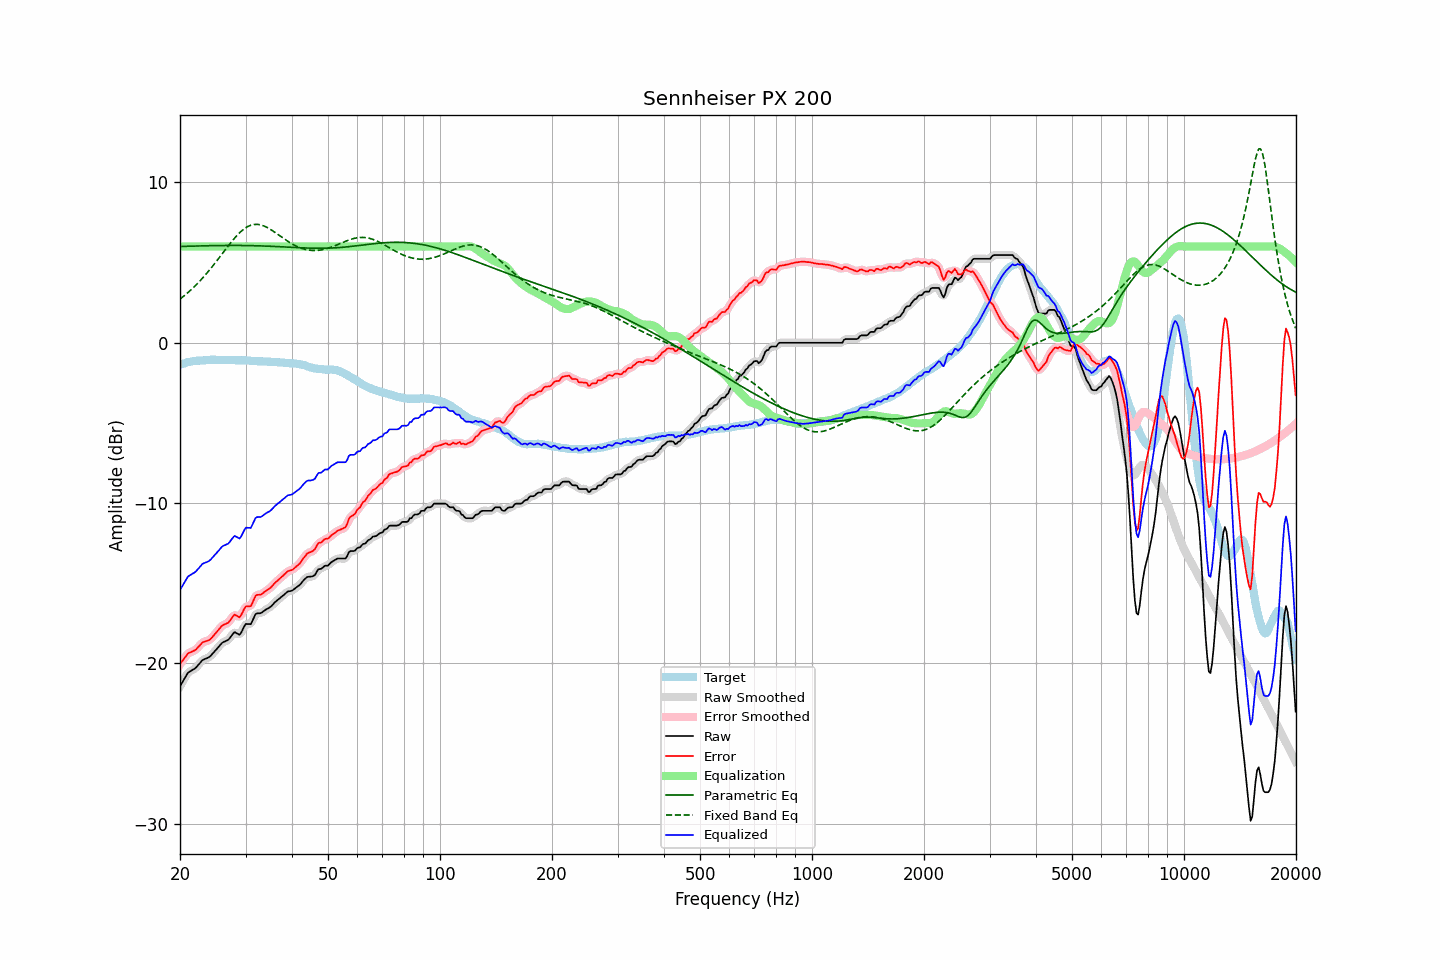

The file beside this chart, header and first rows:
frequency, raw, error, smoothed, error_smoothed, equalization, parametric_eq, fixed_band_eq, equalized_raw, equalized_smoothed, target
20.00, -21.42, -20.04, -21.43, -20.06, 6.00, 6.01, 2.73, -15.42, -15.43, -1.38
20.20, -21.25, -19.91, -21.24, -19.90, 6.00, 6.01, 2.81, -15.25, -15.24, -1.34
20.40, -21.08, -19.77, -21.06, -19.76, 6.00, 6.01, 2.88, -15.08, -15.06, -1.31
20.61, -20.91, -19.63, -20.90, -19.63, 6.00, 6.02, 2.97, -14.91, -14.90, -1.28
20.81, -20.73, -19.49, -20.73, -19.49, 6.00, 6.02, 3.05, -14.73, -14.73, -1.24
21.02, -20.57, -19.37, -20.60, -19.39, 6.00, 6.02, 3.14, -14.57, -14.60, -1.20
21.23, -20.51, -19.32, -20.50, -19.32, 6.00, 6.02, 3.22, -14.51, -14.50, -1.19
21.44, -20.45, -19.28, -20.44, -19.27, 6.00, 6.03, 3.32, -14.45, -14.44, -1.17
21.66, -20.39, -19.24, -20.39, -19.24, 6.00, 6.03, 3.41, -14.39, -14.39, -1.15
21.87, -20.33, -19.19, -20.32, -19.19, 6.00, 6.03, 3.51, -14.33, -14.32, -1.14
22.09, -20.25, -19.13, -20.24, -19.11, 6.00, 6.03, 3.61, -14.25, -14.24, -1.12
22.31, -20.13, -19.01, -20.14, -19.02, 6.00, 6.04, 3.71, -14.13, -14.14, -1.12
22.54, -20.02, -18.91, -20.01, -18.90, 6.00, 6.04, 3.81, -14.02, -14.01, -1.11
22.76, -19.90, -18.80, -19.90, -18.79, 6.00, 6.04, 3.92, -13.90, -13.90, -1.10
22.99, -19.79, -18.69, -19.81, -18.71, 6.00, 6.04, 4.03, -13.79, -13.81, -1.10
23.22, -19.74, -18.64, -19.74, -18.65, 6.00, 6.05, 4.14, -13.74, -13.74, -1.10
23.45, -19.70, -18.61, -19.70, -18.61, 6.00, 6.05, 4.26, -13.70, -13.70, -1.09
23.69, -19.66, -18.58, -19.66, -18.58, 6.00, 6.05, 4.38, -13.66, -13.66, -1.08
23.92, -19.61, -18.54, -19.60, -18.54, 6.00, 6.05, 4.49, -13.61, -13.60, -1.07
24.16, -19.53, -18.47, -19.52, -18.46, 6.00, 6.05, 4.62, -13.53, -13.52, -1.06
24.40, -19.42, -18.37, -19.42, -18.37, 6.00, 6.06, 4.74, -13.42, -13.42, -1.05
24.65, -19.31, -18.25, -19.31, -18.26, 6.00, 6.06, 4.87, -13.31, -13.31, -1.06
24.89, -19.20, -18.14, -19.20, -18.14, 6.00, 6.06, 5.00, -13.20, -13.20, -1.06
25.14, -19.08, -18.02, -19.08, -18.02, 6.00, 6.06, 5.13, -13.08, -13.08, -1.06
25.39, -18.97, -17.90, -18.96, -17.90, 6.00, 6.06, 5.26, -12.97, -12.96, -1.06
25.65, -18.85, -17.79, -18.84, -17.78, 6.00, 6.06, 5.39, -12.85, -12.84, -1.06
25.91, -18.73, -17.66, -18.75, -17.68, 6.00, 6.06, 5.52, -12.73, -12.75, -1.07
26.16, -18.66, -17.59, -18.67, -17.60, 6.00, 6.07, 5.65, -12.66, -12.67, -1.07
26.43, -18.62, -17.55, -18.62, -17.55, 6.00, 6.07, 5.78, -12.62, -12.62, -1.07
26.69, -18.57, -17.50, -18.58, -17.51, 6.00, 6.07, 5.91, -12.57, -12.58, -1.07
26.96, -18.53, -17.46, -18.51, -17.44, 6.00, 6.07, 6.04, -12.53, -12.51, -1.07
27.23, -18.41, -17.34, -18.40, -17.33, 6.00, 6.07, 6.17, -12.41, -12.40, -1.07
27.50, -18.27, -17.20, -18.27, -17.19, 6.00, 6.07, 6.30, -12.27, -12.27, -1.07
27.77, -18.14, -17.05, -18.14, -17.06, 6.00, 6.07, 6.42, -12.14, -12.14, -1.08
28.05, -18.04, -16.96, -18.08, -16.99, 6.00, 6.07, 6.53, -12.04, -12.08, -1.09
28.33, -18.10, -17.00, -18.10, -17.01, 6.00, 6.07, 6.64, -12.10, -12.10, -1.10
28.62, -18.15, -17.06, -18.15, -17.06, 6.00, 6.07, 6.75, -12.15, -12.15, -1.09
28.90, -18.21, -17.12, -18.16, -17.07, 6.00, 6.07, 6.85, -12.21, -12.16, -1.09
29.19, -18.09, -16.99, -18.07, -16.97, 6.00, 6.07, 6.95, -12.09, -12.07, -1.10
29.48, -17.89, -16.80, -17.89, -16.80, 6.00, 6.07, 7.03, -11.89, -11.89, -1.09
29.78, -17.68, -16.59, -17.70, -16.60, 6.00, 6.06, 7.11, -11.68, -11.70, -1.10
30.08, -17.53, -16.44, -17.57, -16.48, 6.00, 6.06, 7.18, -11.53, -11.57, -1.10
30.38, -17.54, -16.43, -17.54, -16.44, 6.00, 6.06, 7.24, -11.54, -11.54, -1.11
30.68, -17.54, -16.43, -17.54, -16.43, 6.00, 6.06, 7.29, -11.54, -11.54, -1.11
30.99, -17.55, -16.43, -17.49, -16.37, 6.00, 6.06, 7.33, -11.55, -11.49, -1.12
31.30, -17.35, -16.23, -17.34, -16.21, 6.00, 6.06, 7.35, -11.35, -11.34, -1.13
31.61, -17.13, -16.00, -17.14, -16.01, 6.00, 6.05, 7.38, -11.13, -11.14, -1.13
31.93, -16.92, -15.78, -16.97, -15.83, 6.00, 6.05, 7.38, -10.92, -10.97, -1.14
32.24, -16.87, -15.72, -16.88, -15.73, 6.00, 6.05, 7.39, -10.87, -10.88, -1.15
32.57, -16.87, -15.72, -16.86, -15.70, 6.00, 6.05, 7.37, -10.87, -10.86, -1.15
32.89, -16.87, -15.71, -16.85, -15.69, 6.00, 6.04, 7.36, -10.87, -10.85, -1.16
33.22, -16.82, -15.66, -16.81, -15.65, 6.00, 6.04, 7.33, -10.82, -10.81, -1.16
33.55, -16.74, -15.58, -16.75, -15.59, 6.00, 6.04, 7.29, -10.74, -10.75, -1.16
33.89, -16.67, -15.50, -16.67, -15.51, 6.00, 6.03, 7.25, -10.67, -10.67, -1.17
34.23, -16.60, -15.43, -16.61, -15.44, 6.00, 6.03, 7.20, -10.60, -10.61, -1.17
34.57, -16.55, -15.37, -16.55, -15.37, 6.00, 6.02, 7.15, -10.55, -10.55, -1.18
34.92, -16.49, -15.31, -16.48, -15.30, 6.00, 6.02, 7.09, -10.49, -10.48, -1.18
35.27, -16.40, -15.21, -16.40, -15.20, 6.00, 6.02, 7.02, -10.40, -10.40, -1.19
35.62, -16.29, -15.09, -16.30, -15.10, 6.00, 6.01, 6.96, -10.29, -10.30, -1.20
35.97, -16.19, -14.98, -16.19, -14.99, 6.00, 6.01, 6.89, -10.19, -10.19, -1.21
... 635 more rows
